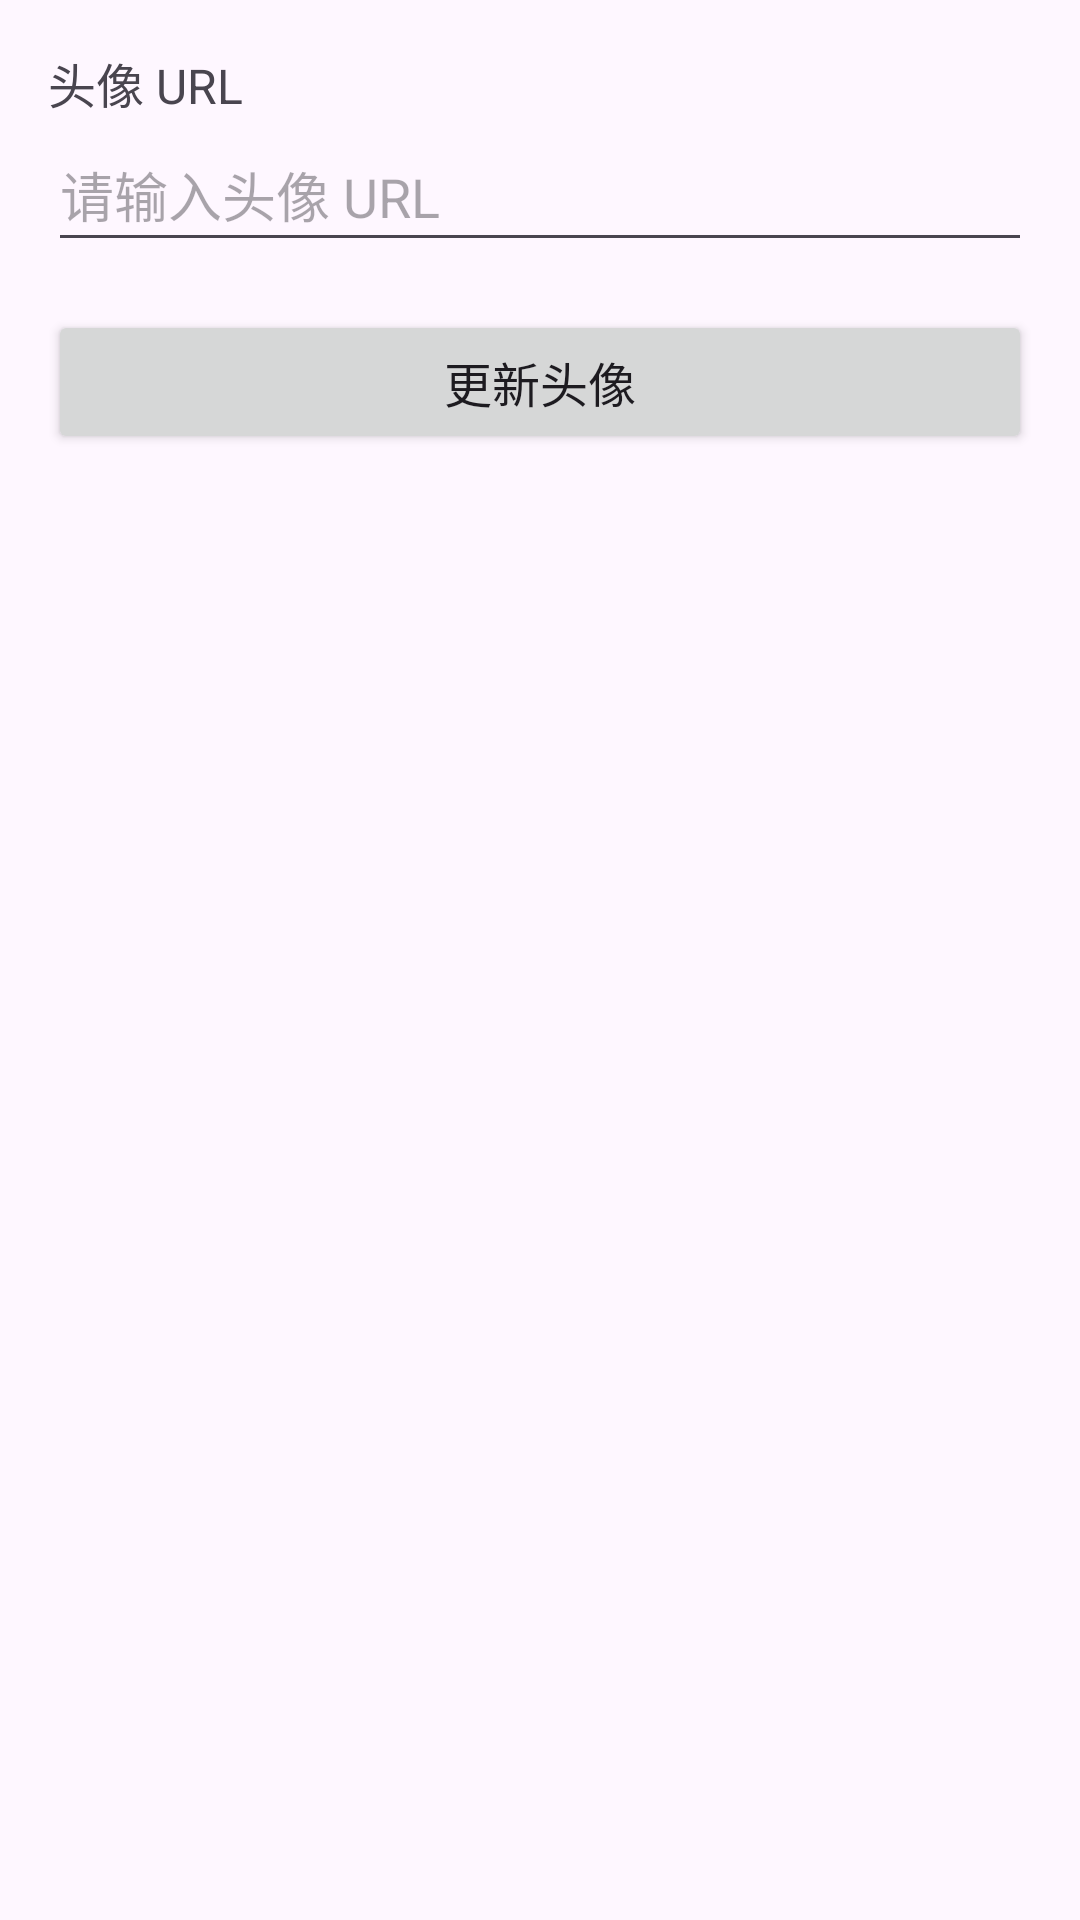

Here is an Android app screen rendered from its layout file. Give the layout XML and the strings, colors and styles it references.
<!-- AndroidManifest.xml: application theme Theme.SecondPlatform -->
<!-- res/layout/activity_edit_user_info.xml -->
<?xml version="1.0" encoding="utf-8"?>
<LinearLayout xmlns:android="http://schemas.android.com/apk/res/android"
    android:layout_width="match_parent"
    android:layout_height="match_parent"
    android:orientation="vertical"
    android:padding="16dp">

    <TextView
        android:id="@+id/tvAvatarUrl"
        android:layout_width="wrap_content"
        android:layout_height="wrap_content"
        android:text="头像 URL"
        android:textSize="16sp" />

    <EditText
        android:id="@+id/etAvatarUrl"
        android:layout_width="match_parent"
        android:layout_height="wrap_content"
        android:hint="请输入头像 URL"
        android:inputType="textUri"
        android:minHeight="48dp" />

    <Button
        android:id="@+id/btnUpdate"
        android:layout_width="match_parent"
        android:layout_height="wrap_content"
        android:text="更新头像"
        android:textSize="16sp"
        android:layout_marginTop="16dp" />

</LinearLayout>
<!-- resources referenced by this layout -->
<resources>
  <style name="Theme.SecondPlatform" parent="Base.Theme.SecondPlatform" />
  <style name="Base.Theme.SecondPlatform" parent="Theme.Material3.DayNight.NoActionBar">
          
          
      </style>
</resources>
